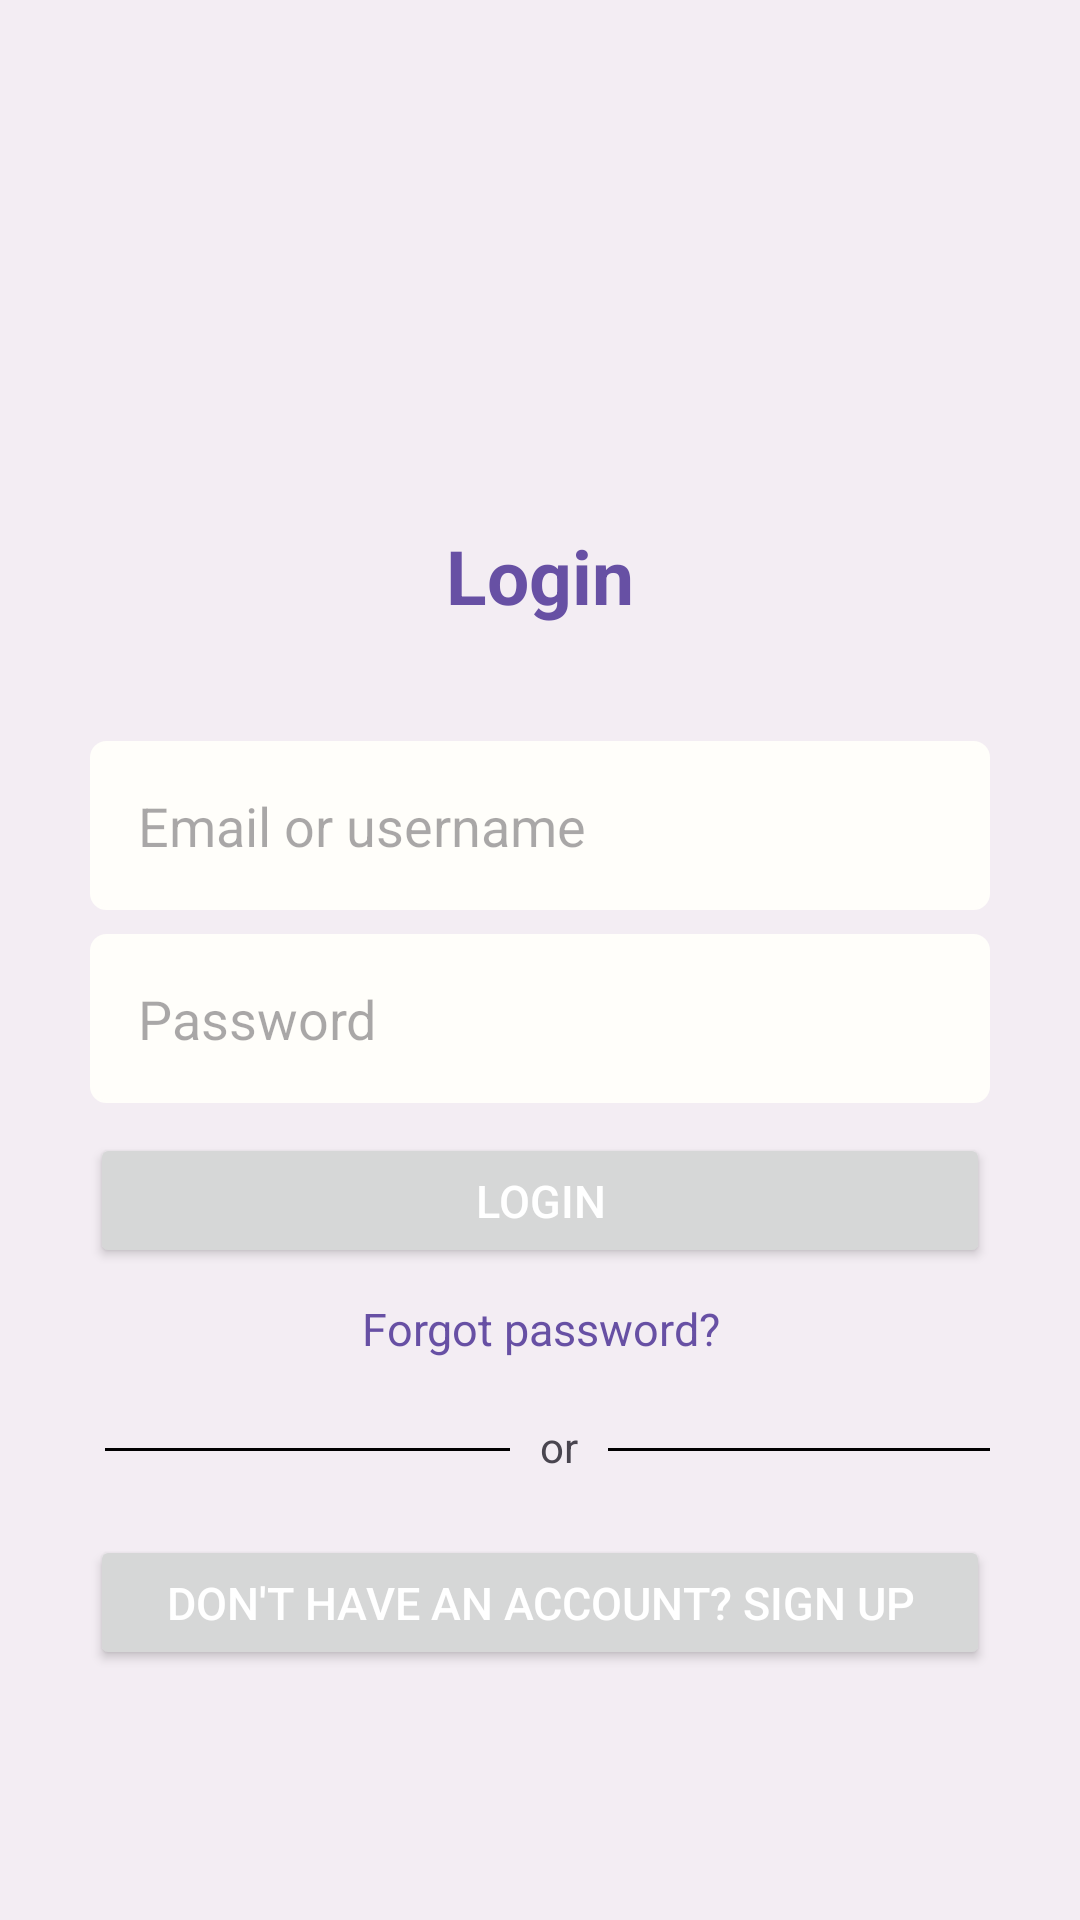

Reconstruct the res/layout file that produces this screen, plus the resources it refers to.
<!-- AndroidManifest.xml: application theme Theme.MyApp -->
<!-- res/layout/activity_login.xml -->
<?xml version="1.0" encoding="utf-8"?>
<LinearLayout xmlns:android="http://schemas.android.com/apk/res/android"
    android:layout_width="match_parent"
    android:layout_height="match_parent"
    xmlns:app="http://schemas.android.com/apk/res-auto"
    android:orientation="vertical"
    android:background="@color/gray"
    android:padding="30dp">

    <ImageView
        android:layout_width="100dp"
        android:layout_height="100dp"
        android:id="@+id/image"
        android:layout_marginTop="30dp"
        app:srcCompat="@drawable/account"
        android:layout_gravity="center"

        />

    <TextView
        android:layout_width="match_parent"
        android:layout_height="37dp"
        android:text="@string/login"
        android:textSize="25dp"
        android:textColor="@color/purple"
        android:gravity="center_horizontal"
        android:layout_marginTop="15dp"
        android:textStyle="bold"/>


    <EditText
        android:id="@+id/etUsername"
        android:layout_width="match_parent"
        android:layout_height="wrap_content"
        android:layout_marginTop="35dp"
        android:hint="@string/username"
        android:inputType="textEmailAddress"
        android:padding="16dp"
        android:background="@drawable/border"
        android:backgroundTint="@color/offwhite"/>

    <EditText
        android:layout_width="match_parent"
        android:layout_height="wrap_content"
        android:id="@+id/etPassword"
        android:hint="@string/password"
        android:inputType="textPassword"
        android:padding="16dp"
        android:layout_marginTop="8dp"
        android:background="@drawable/border"
        android:backgroundTint="@color/offwhite"/>

    <Button
        android:id="@+id/btnLogin"
        android:layout_width="match_parent"
        android:layout_height="45dp"
        android:layout_marginTop="10dp"
        android:text="@string/login"
        android:textColor="@color/white"
        android:padding="8dp"
        android:onClick="forward"
        android:textSize="15dp"
        />

    <TextView
        android:layout_width="match_parent"
        android:layout_height="30dp"
        android:text="@string/forgot_pass"
        android:textSize="15dp"
        android:textColor="@color/purple"
        android:gravity="center_horizontal"
        android:layout_marginTop="10dp"
        />

    <LinearLayout
        android:layout_width="match_parent"
        android:layout_height="wrap_content"
        android:orientation="horizontal">
        <View
        android:layout_width="135dp"
        android:layout_height="1dp"
        android:background="@color/black"
            android:layout_marginTop="20dp"
            android:layout_marginStart="5dp"/>

        <TextView
            android:layout_width="wrap_content"
            android:layout_height="wrap_content"
            android:text="or"
            android:layout_marginStart="10dp"
            android:layout_marginEnd="10dp"
            android:layout_marginTop="10dp"
            />
        <View
            android:layout_width="160dp"
            android:layout_height="1dp"
            android:background="@color/black"
            android:layout_marginTop="20dp"
            android:layout_marginEnd="15dp"/>
             />
    </LinearLayout>


    <Button
        android:id="@+id/btnSignup"
        android:layout_width="match_parent"
        android:layout_height="45dp"
        android:onClick="forwardSignup"
        android:padding="8dp"
        android:text="@string/signup"
        android:textColor="@color/white"
        android:textSize="15dp"
        android:layout_marginTop="20dp"
         />


</LinearLayout>
<!-- resources referenced by this layout -->
<resources>
  <color name="black">#000000</color>
  <color name="gray">#F3EDF3</color>
  <color name="offwhite">#fffefa</color>
  <color name="purple">#6750a4</color>
  <color name="white">#ffffff</color>
  <!-- drawable border (drawable) -->
  <?xml version="1.0" encoding="utf-8"?>
  <shape xmlns:android="http://schemas.android.com/apk/res/android"
      android:shape="rectangle">
    <stroke android:color="@color/black" android:width="1dp"/>
      <corners android:radius="5dp"/>
      <padding android:bottom="5dp" android:left="5dp" android:right="5dp" android:top="5dp"/>
  
  
  </shape>
  <string name="forgot_pass">Forgot password?</string>
  <string name="login">Login</string>
  <string name="password">Password</string>
  <string name="signup">Don\'t have an account? Sign up</string>
  <string name="username">Email or username</string>
  <style name="Theme.MyApp" parent="Base.Theme.MyApp" />
  <style name="Base.Theme.MyApp" parent="Theme.Material3.DayNight.NoActionBar">
      </style>
</resources>
